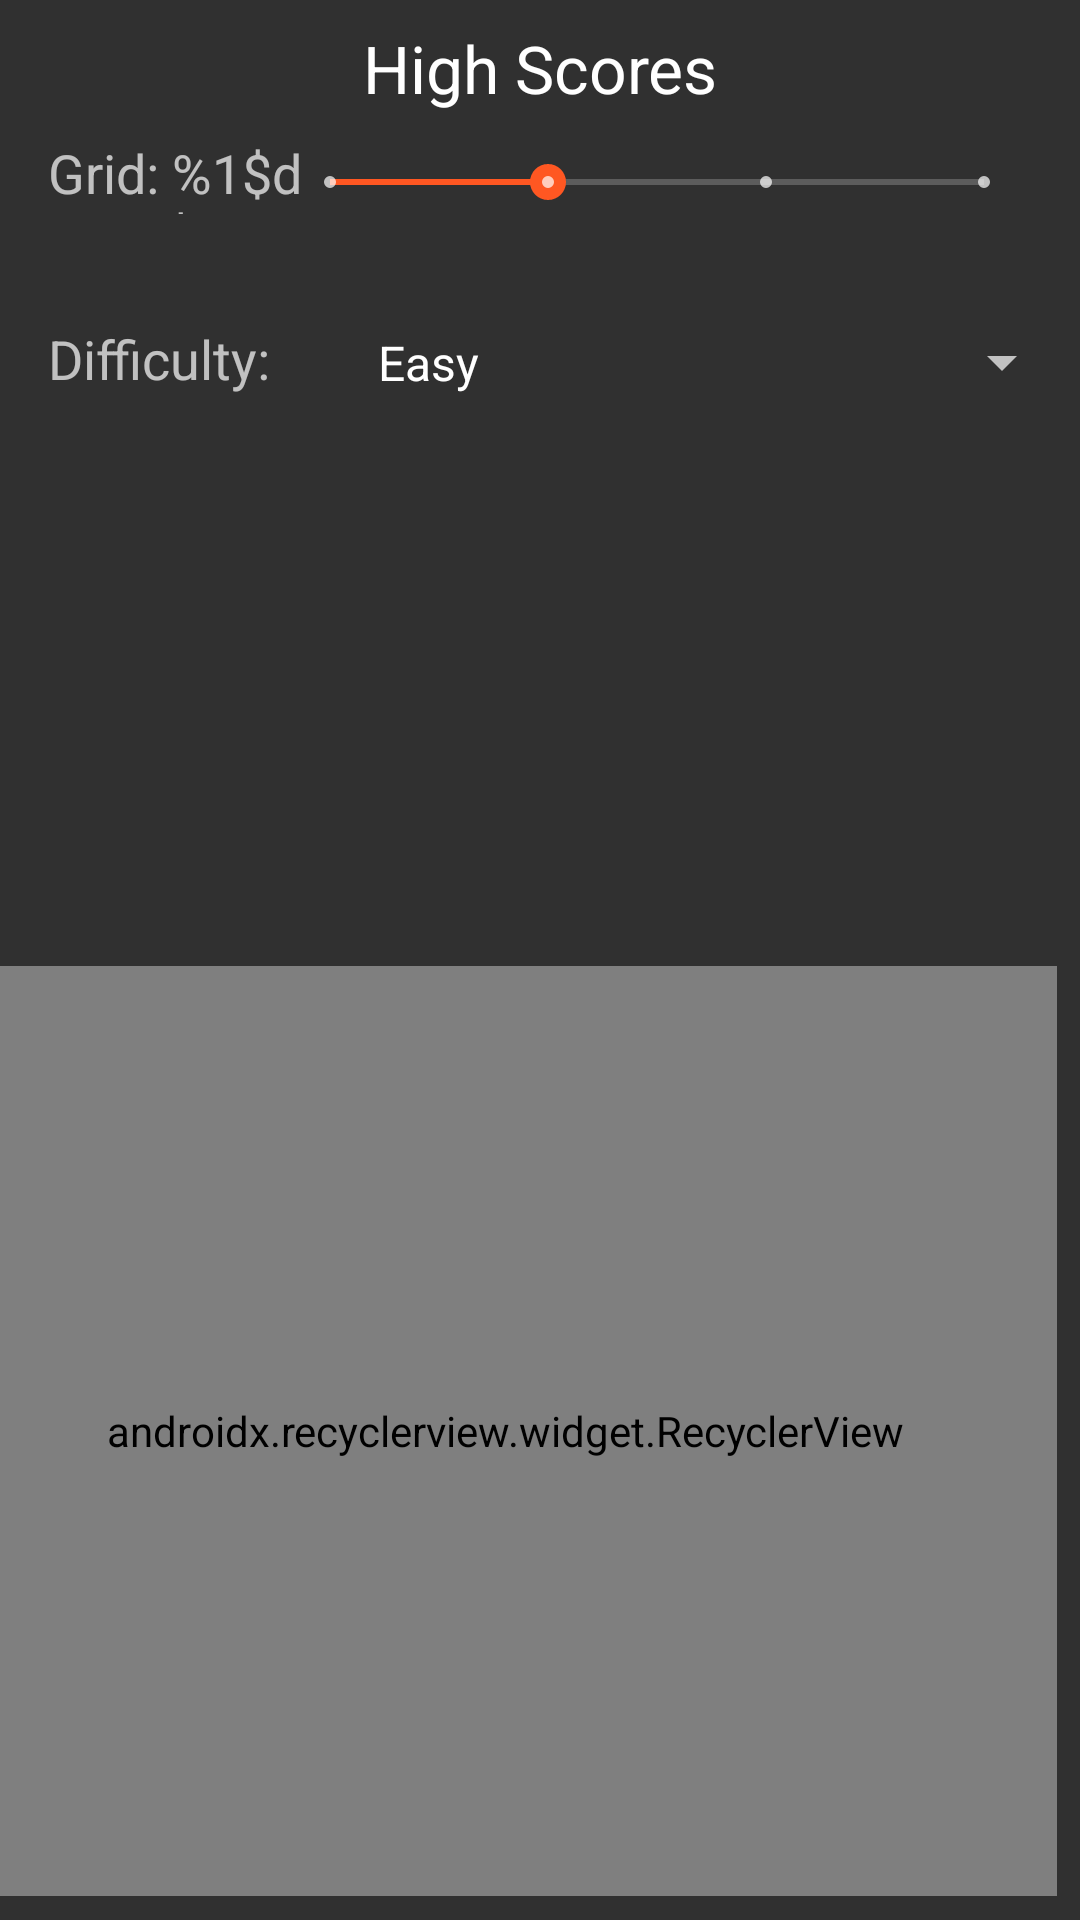

Reconstruct the res/layout file that produces this screen, plus the resources it refers to.
<!-- AndroidManifest.xml: application theme AppTheme -->
<!-- res/layout/content_highscores.xml -->
<?xml version="1.0" encoding="utf-8"?>
<android.support.constraint.ConstraintLayout xmlns:android="http://schemas.android.com/apk/res/android"
    xmlns:app="http://schemas.android.com/apk/res-auto"
    xmlns:tools="http://schemas.android.com/tools"
    android:layout_width="match_parent"
    android:layout_height="match_parent"
    app:layout_behavior="@string/appbar_scrolling_view_behavior"
    tools:context=".Highscores"
    tools:showIn="@layout/activity_highscores">

    <TextView
        android:id="@+id/textView"
        android:layout_width="wrap_content"
        android:layout_height="wrap_content"
        android:layout_marginEnd="8dp"
        android:layout_marginStart="8dp"
        android:layout_marginTop="8dp"
        android:text="@string/high_scores"
        android:textAppearance="@android:style/TextAppearance.Material.Large"
        app:layout_constraintEnd_toEndOf="parent"
        app:layout_constraintStart_toStartOf="parent"
        app:layout_constraintTop_toTopOf="parent" />

    <Spinner
        android:id="@+id/highScoreSpinner"
        android:layout_width="240dp"
        android:layout_height="31dp"
        android:layout_marginEnd="16dp"
        android:layout_marginStart="8dp"
        android:layout_marginTop="68dp"
        android:entries="@array/difficulty_array"
        app:layout_constraintEnd_toEndOf="parent"
        app:layout_constraintHorizontal_bias="0.0"
        app:layout_constraintStart_toEndOf="@+id/textView9"
        app:layout_constraintTop_toBottomOf="@+id/textView" />

    <SeekBar
        android:id="@+id/gridSeekHighScores"
        style="@style/Widget.AppCompat.SeekBar.Discrete"
        android:layout_width="250dp"
        android:layout_height="31dp"
        android:layout_marginEnd="16dp"
        android:max="3"
        android:progress="1"
        app:layout_constraintBottom_toBottomOf="@+id/lblGridSeekHighScores"
        app:layout_constraintEnd_toEndOf="parent"
        app:layout_constraintTop_toTopOf="@+id/lblGridSeekHighScores"
        app:layout_constraintVertical_bias="0.0" />

    <TextView
        android:id="@+id/lblGridSeekHighScores"
        android:layout_width="96dp"
        android:layout_height="26dp"
        android:layout_marginStart="16dp"
        android:layout_marginTop="8dp"
        android:labelFor="@id/gridSeek"
        android:text="@string/grid_size_seek_bar"
        android:textAppearance="@android:style/TextAppearance.Material.Medium"
        app:layout_constraintStart_toStartOf="parent"
        app:layout_constraintTop_toBottomOf="@+id/textView" />

    <TextView
        android:id="@+id/textView9"
        android:layout_width="94dp"
        android:layout_height="28dp"
        android:layout_marginStart="16dp"
        android:layout_marginTop="36dp"
        android:text="@string/difficulty"
        android:textAppearance="@android:style/TextAppearance.Material.Medium"
        app:layout_constraintStart_toStartOf="parent"
        app:layout_constraintTop_toBottomOf="@+id/lblGridSeekHighScores" />

    <android.support.v7.widget.RecyclerView
        android:id="@+id/highScoreRecyclerView"
        android:layout_width="368dp"
        android:layout_height="310dp"
        android:layout_marginBottom="8dp"
        android:layout_marginEnd="8dp"
        app:layoutManager="android.support.v7.widget.LinearLayoutManager"
        app:layout_constraintBottom_toBottomOf="parent"
        app:layout_constraintEnd_toEndOf="parent" />

    <TextView
        android:id="@+id/noRecordstxt"
        android:layout_width="wrap_content"
        android:layout_height="wrap_content"
        android:layout_marginBottom="2dp"
        android:layout_marginEnd="8dp"
        android:layout_marginStart="8dp"
        android:layout_marginTop="36dp"
        android:textAppearance="@android:style/TextAppearance.Material.Medium"
        app:layout_constraintBottom_toTopOf="@+id/highScoreRecyclerView"
        app:layout_constraintEnd_toEndOf="parent"
        app:layout_constraintStart_toStartOf="parent"
        app:layout_constraintTop_toBottomOf="@+id/highScoreSpinner" />

</android.support.constraint.ConstraintLayout>
<!-- res/layout/activity_highscores.xml (included above) -->
<?xml version="1.0" encoding="utf-8"?>
<android.support.design.widget.CoordinatorLayout xmlns:android="http://schemas.android.com/apk/res/android"
    xmlns:app="http://schemas.android.com/apk/res-auto"
    xmlns:tools="http://schemas.android.com/tools"
    android:layout_width="match_parent"
    android:layout_height="match_parent"
    tools:context=".Highscores">

    <android.support.design.widget.AppBarLayout
        android:layout_width="match_parent"
        android:layout_height="wrap_content"
        android:theme="@style/AppTheme.AppBarOverlay">

        <android.support.v7.widget.Toolbar
            android:id="@+id/toolbar"
            android:layout_width="match_parent"
            android:layout_height="?attr/actionBarSize"
            android:background="?attr/colorPrimary"
            app:popupTheme="@style/AppTheme.PopupOverlay" />

    </android.support.design.widget.AppBarLayout>

    <include layout="@layout/content_highscores" />

</android.support.design.widget.CoordinatorLayout>
<!-- resources referenced by this layout -->
<resources>
  <string-array name="difficulty_array">
          <item>Easy</item>
          <item>Medium</item>
          <item>Hard</item>
      </string-array>
  <string name="difficulty">Difficulty:</string>
  <string name="grid_size_seek_bar">Grid: %1$d X %1$d</string>
  <string name="high_scores">High Scores</string>
  <style name="AppTheme.AppBarOverlay" parent="ThemeOverlay.AppCompat.Dark.ActionBar" />
  <style name="AppTheme.PopupOverlay" parent="ThemeOverlay.AppCompat.Light" />
  <style name="AppTheme" parent="Theme.AppCompat.NoActionBar">
          
          <item name="colorPrimary">@color/colorPrimary</item>
          <item name="colorPrimaryDark">@color/colorPrimaryDark</item>
          <item name="colorAccent">@color/colorAccent</item>
          <item name="android:colorButtonNormal">@color/ButtonColor</item>
      </style>
  <color name="colorPrimary">#FF9800</color>
  <color name="colorPrimaryDark">#F57C00</color>
  <color name="colorAccent">#FF5722</color>
  <color name="ButtonColor">#F57C00</color>
</resources>
